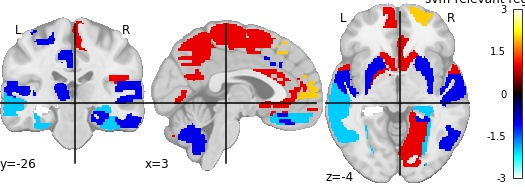

The data file committed next to this chart (first rows):
, region, feat_importance
0, Precentral_L, -1.512
1, Precentral_R, -0.5154
2, Frontal_Sup_L, 0.487
3, Frontal_Sup_R, -0.4256
4, Frontal_Sup_Orb_L, -0.949
5, Frontal_Sup_Orb_R, 2.024
6, Frontal_Mid_L, 0.01843
7, Frontal_Mid_R, 0.6099
8, Frontal_Mid_Orb_L, 0.3835
9, Frontal_Mid_Orb_R, 0.7026
10, Frontal_Inf_Oper_L, -0.6659
11, Frontal_Inf_Oper_R, -0.249
12, Frontal_Inf_Tri_L, 0.6884
13, Frontal_Inf_Tri_R, 0.5334
14, Frontal_Inf_Orb_L, 0.1361
15, Frontal_Inf_Orb_R, -0.3896
16, Rolandic_Oper_L, 0.09635
17, Rolandic_Oper_R, 1.007
18, Supp_Motor_Area_L, -0.2644
19, Supp_Motor_Area_R, 1.185
20, Olfactory_L, -0.3522
21, Olfactory_R, 1.216
22, Frontal_Sup_Medial_L, 0.9602
23, Frontal_Sup_Medial_R, 2.724
24, Frontal_Med_Orb_L, 1.044
25, Frontal_Med_Orb_R, -0.6195
26, Rectus_L, -1.759
27, Rectus_R, -2.139
28, Insula_L, 0.00916
29, Insula_R, 0.394
30, Cingulum_Ant_L, 0.4285
31, Cingulum_Ant_R, 1.982
32, Cingulum_Mid_L, -1.509
33, Cingulum_Mid_R, 0.5511
34, Cingulum_Post_L, -0.8536
35, Cingulum_Post_R, 0.1885
36, Hippocampus_L, -3.329
37, Hippocampus_R, -2.314
38, ParaHippocampal_L, 0.1293
39, ParaHippocampal_R, -1.305
40, Amygdala_L, -1.417
41, Amygdala_R, -0.9791
42, Calcarine_L, -0.6735
43, Calcarine_R, -0.7731
44, Cuneus_L, 0.5785
45, Cuneus_R, 0.1299
46, Lingual_L, 0.182
47, Lingual_R, 1.064
48, Occipital_Sup_L, -0.7043
49, Occipital_Sup_R, -1.477
50, Occipital_Mid_L, -0.2016
51, Occipital_Mid_R, 0.6751
52, Occipital_Inf_L, 0.4725
53, Occipital_Inf_R, 0.02447
54, Fusiform_L, -2.498
55, Fusiform_R, -2.442
56, Postcentral_L, -0.7087
57, Postcentral_R, -0.8139
58, Parietal_Sup_L, -1.245
59, Parietal_Sup_R, 0.1125
... 56 more rows
